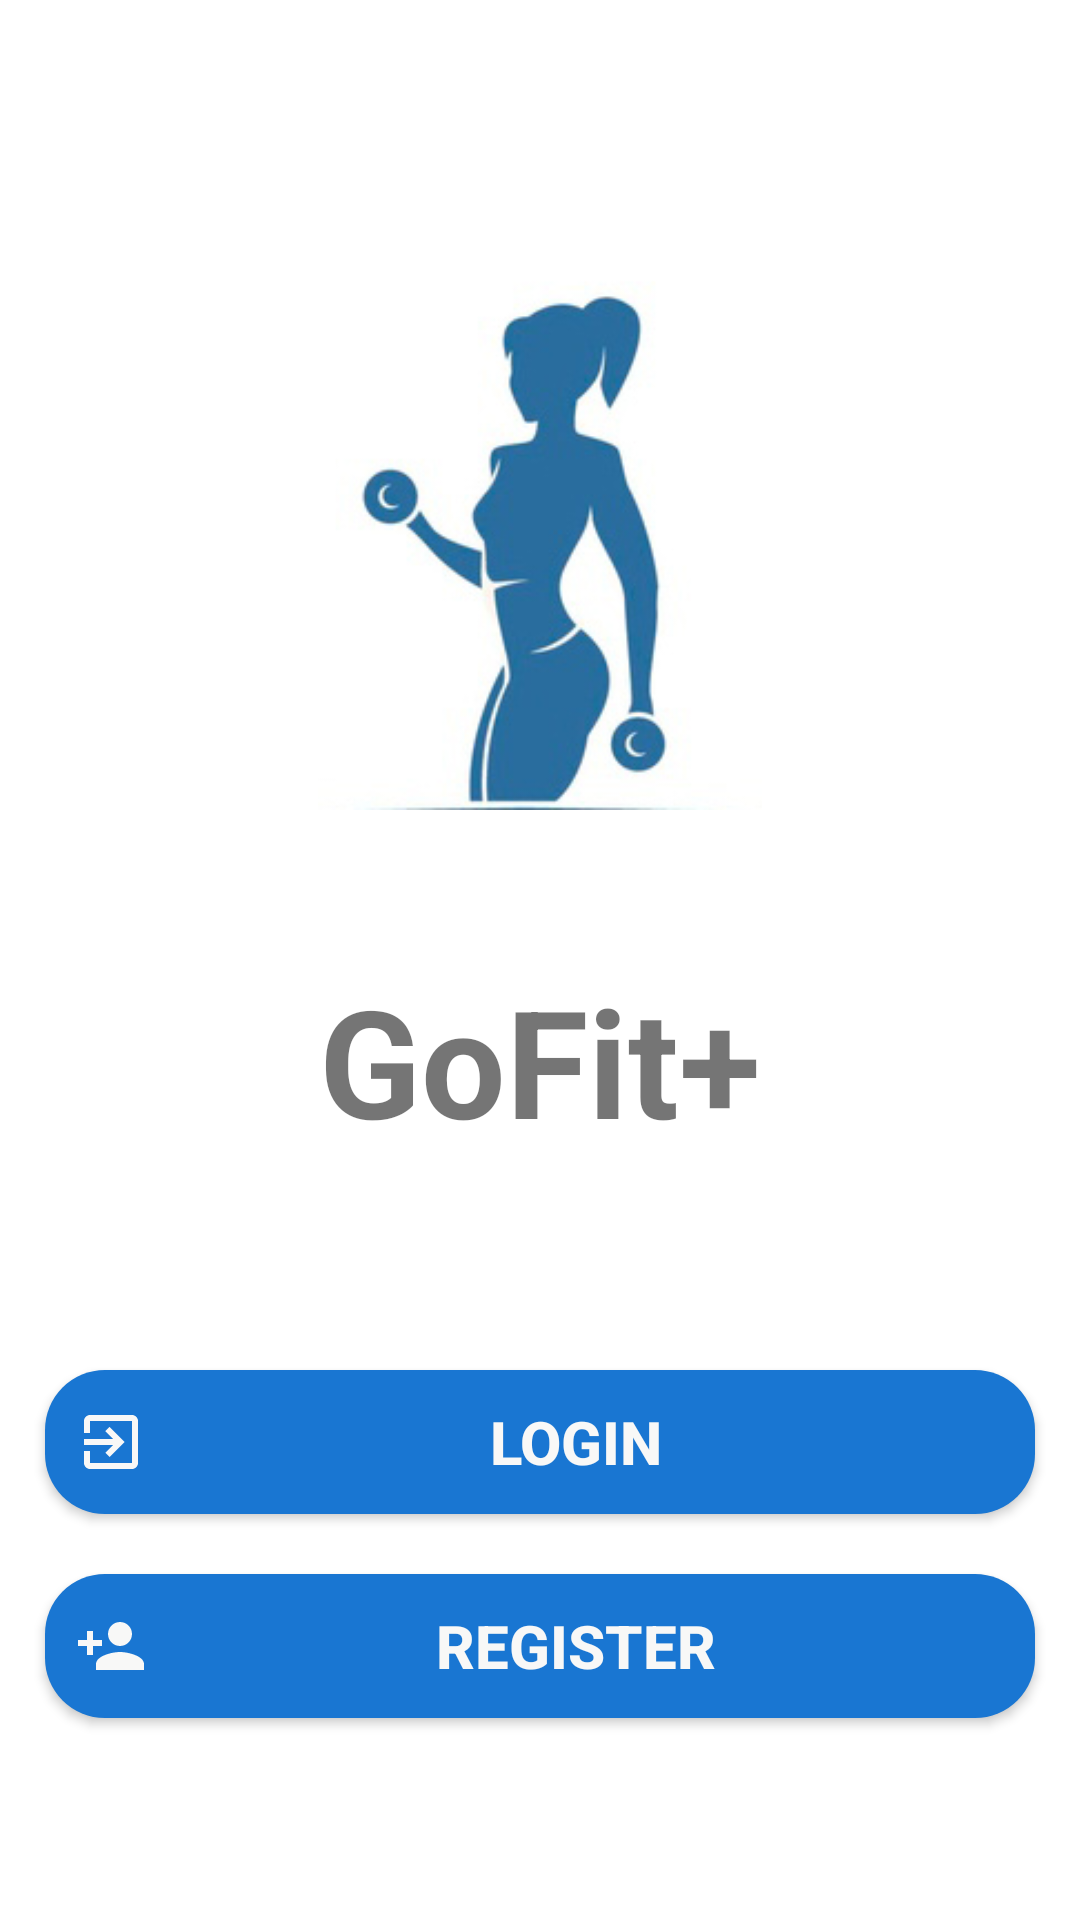

Layout XML and referenced resources for this Android screen:
<!-- AndroidManifest.xml: application theme AppTheme -->
<!-- res/layout/activity_main.xml -->
<?xml version="1.0" encoding="utf-8"?>
<LinearLayout xmlns:android="http://schemas.android.com/apk/res/android"
    xmlns:app="http://schemas.android.com/apk/res-auto"
    xmlns:tools="http://schemas.android.com/tools"
    android:layout_width="match_parent"
    android:layout_height="match_parent"
    android:background="#FFFFFF"
    tools:context=".MainActivity"
    android:orientation="vertical">


        <ImageView
            android:layout_width="200dp"
            android:layout_height="200dp"
            android:src="@drawable/gofitlogo"
            android:layout_gravity="center_horizontal"
            android:layout_marginTop="70sp"/>

        <TextView
            android:id="@+id/Title"
            android:layout_width="wrap_content"
            android:layout_height="wrap_content"
           android:layout_gravity="center_horizontal"
            android:layout_marginTop="50sp"
            android:gravity="center"
            android:text="GoFit+"
            android:textSize="50dp"
            android:textStyle="bold" />


        <Button
            android:id="@+id/btnLogin"
            android:layout_width="match_parent"
            android:layout_height="wrap_content"
            android:layout_marginLeft="15sp"
            android:layout_marginTop="70sp"
            android:layout_marginRight="15sp"
            android:background="@drawable/btn_round"
            android:drawableLeft="@drawable/ic_exit_to_app_black_24dp"
            android:onClick="click"
            android:paddingLeft="10sp"
            android:paddingRight="10sp"
            android:text="Login"
            android:textSize="20sp"
            android:textColor="#F8F8F7"
            android:textStyle="bold" />

        <Button
            android:id="@+id/btnRegister"
            android:onClick="clickRegister"
            android:layout_width="match_parent"
            android:layout_height="wrap_content"
            android:layout_marginLeft="15sp"
            android:layout_marginTop="20sp"
            android:layout_marginRight="15sp"
            android:background="@drawable/btn_round"
            android:drawableLeft="@drawable/ic_person_add_black_24dp"
            android:paddingLeft="10sp"
            android:paddingRight="10sp"
            android:text="Register"
            android:textColor="#F8F8F7"
            android:textSize="20sp"
            android:textStyle="bold" />


</LinearLayout>
<!-- resources referenced by this layout -->
<resources>
  <!-- drawable btn_round (drawable) -->
  <?xml version="1.0" encoding="utf-8"?>
  <shape xmlns:android="http://schemas.android.com/apk/res/android"
  
      android:shape="rectangle">
      <solid android:color="@color/colorPrimary"/>
      <corners android:radius="20dp"/>
  
  </shape>
  <!-- drawable gofitlogo: jpg bitmap (drawable, 41245 bytes) -->
  <!-- drawable ic_exit_to_app_black_24dp (drawable) -->
  <vector xmlns:android="http://schemas.android.com/apk/res/android"
          android:width="24dp"
          android:height="24dp"
          android:viewportWidth="24.0"
          android:viewportHeight="24.0">
      <path
          android:fillColor="#F8F8F7"
          android:pathData="M10.09,15.59L11.5,17l5,-5 -5,-5 -1.41,1.41L12.67,11H3v2h9.67l-2.58,2.59zM19,3H5c-1.11,0 -2,0.9 -2,2v4h2V5h14v14H5v-4H3v4c0,1.1 0.89,2 2,2h14c1.1,0 2,-0.9 2,-2V5c0,-1.1 -0.9,-2 -2,-2z"/>
  </vector>
  <!-- drawable ic_person_add_black_24dp (drawable) -->
  <vector xmlns:android="http://schemas.android.com/apk/res/android"
          android:width="24dp"
          android:height="24dp"
          android:viewportWidth="24.0"
          android:viewportHeight="24.0">
      <path
          android:fillColor="#F8F8F7"
          android:pathData="M15,12c2.21,0 4,-1.79 4,-4s-1.79,-4 -4,-4 -4,1.79 -4,4 1.79,4 4,4zM6,10L6,7L4,7v3L1,10v2h3v3h2v-3h3v-2L6,10zM15,14c-2.67,0 -8,1.34 -8,4v2h16v-2c0,-2.66 -5.33,-4 -8,-4z"/>
  </vector>
  <style name="AppTheme" parent="Theme.AppCompat.Light.NoActionBar">
      <item name="colorPrimary">@color/colorPrimary</item>
      <item name="colorPrimaryDark">@color/colorPrimaryDark</item>
      <item name="colorAccent">@color/colorAccent</item>
      </style>
  <color name="colorPrimary">#1976D2</color>
  <color name="colorPrimaryDark">#303F9F</color>
  <color name="colorAccent">#03C3E5</color>
</resources>
